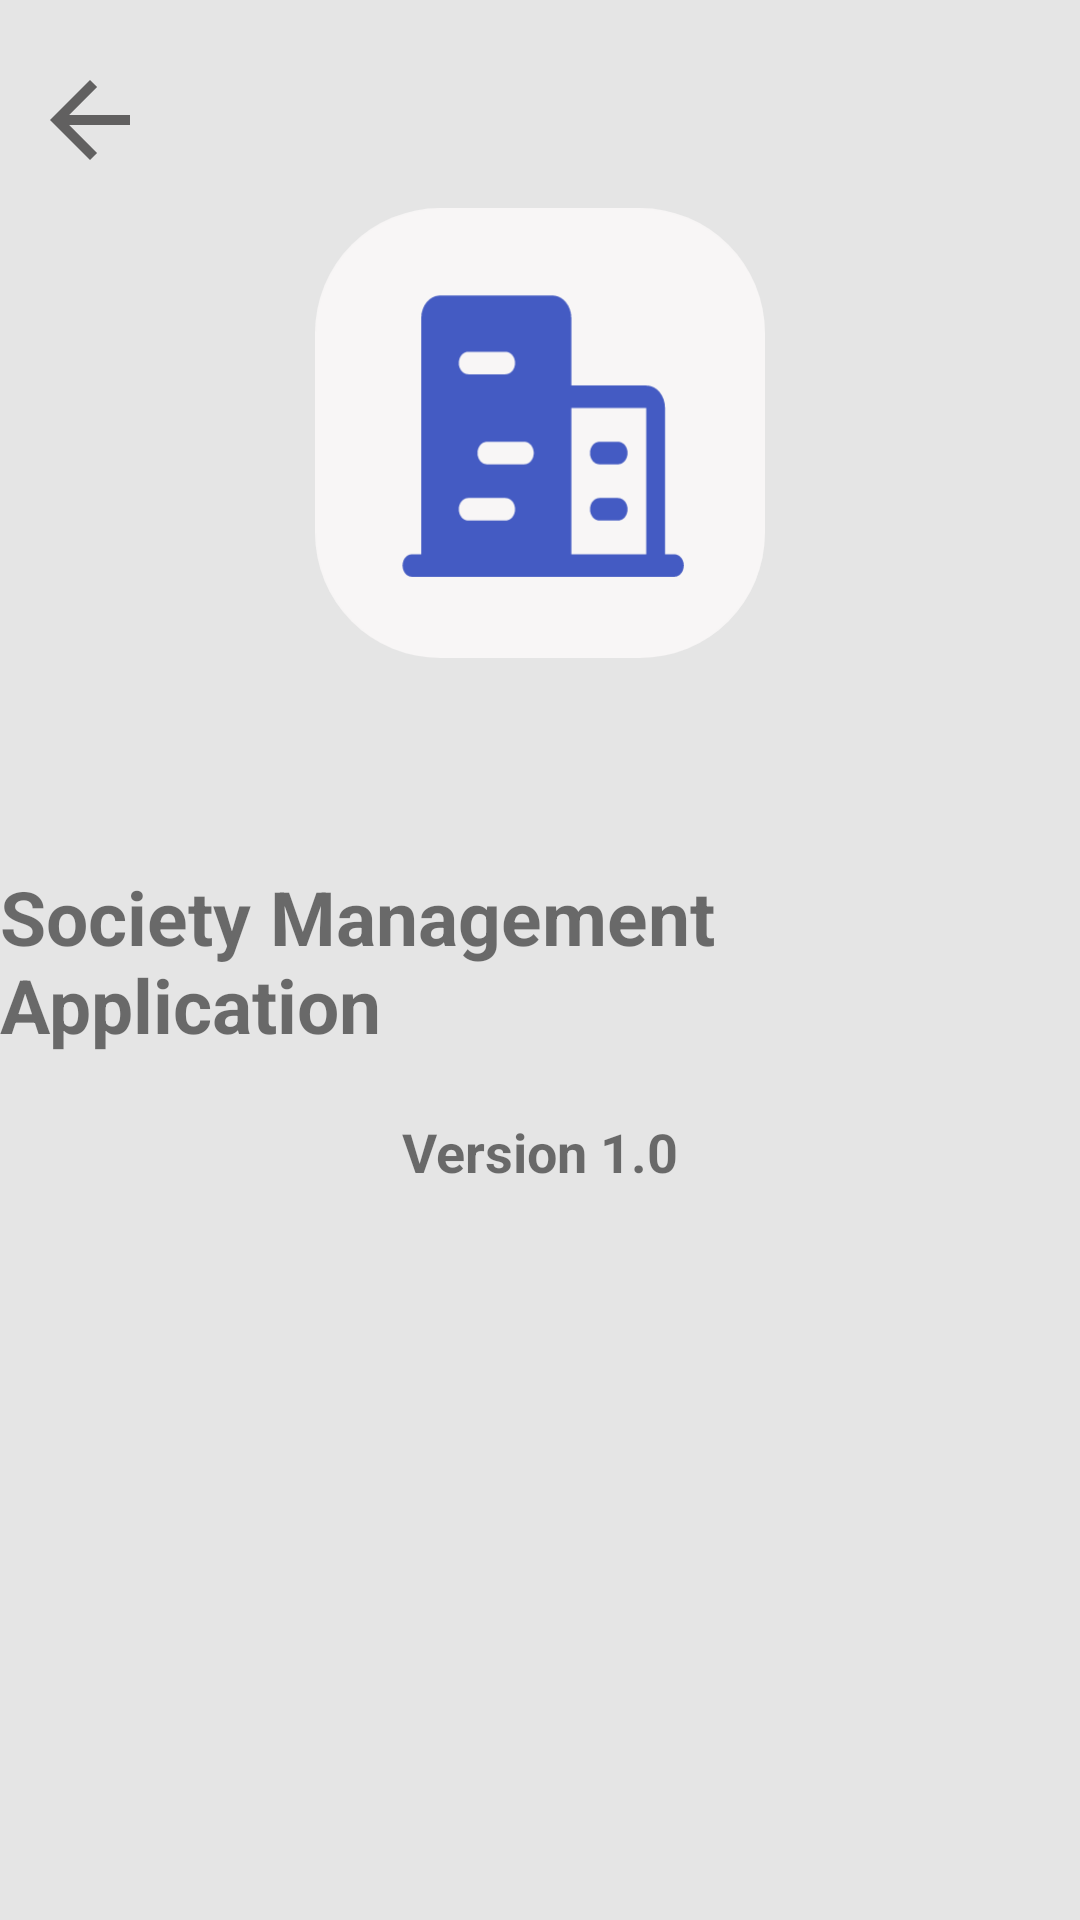

Layout XML and referenced resources for this Android screen:
<!-- AndroidManifest.xml: application theme Theme.SocietyManagementApplication -->
<!-- res/layout/fragment_about.xml -->
<?xml version="1.0" encoding="utf-8"?>
<androidx.constraintlayout.widget.ConstraintLayout xmlns:android="http://schemas.android.com/apk/res/android"
    xmlns:tools="http://schemas.android.com/tools"
    android:layout_width="match_parent"
    android:layout_height="match_parent"
    xmlns:app="http://schemas.android.com/apk/res-auto"
    tools:context=".dashboardActivity.about.aboutFragment"
    android:background="#E5E5E5">

    <androidx.appcompat.widget.AppCompatButton
        android:id="@+id/btn_back"
        android:layout_width="40dp"
        android:layout_height="40dp"
        android:layout_marginStart="10dp"
        android:background="@drawable/ic_baseline_arrow_back_black"
        android:layout_marginTop="20dp"
        app:layout_constraintStart_toStartOf="parent"
        app:layout_constraintTop_toTopOf="parent"/>

    <ImageView
        android:layout_width="150dp"
        android:layout_height="150dp"
        android:src="@drawable/ic_app_icon"
        app:layout_constraintStart_toStartOf="parent"
        app:layout_constraintEnd_toEndOf="parent"
        app:layout_constraintTop_toTopOf="parent"
        app:layout_constraintBottom_toTopOf="@id/app_name"/>

    <TextView
        android:id="@+id/app_name"
        android:layout_width="wrap_content"
        android:layout_height="wrap_content"
        app:layout_constraintStart_toStartOf="parent"
        app:layout_constraintEnd_toEndOf="parent"
        app:layout_constraintTop_toTopOf="parent"
        app:layout_constraintBottom_toBottomOf="parent"
        android:textSize="25dp"
        android:textStyle="bold"
        android:layout_marginHorizontal="15dp"
        android:text="Society Management Application" />
    <TextView
        android:id="@+id/app_version"
        android:layout_width="wrap_content"
        android:layout_height="wrap_content"
        app:layout_constraintStart_toStartOf="parent"
        app:layout_constraintEnd_toEndOf="parent"
        app:layout_constraintTop_toBottomOf="@id/app_name"
        android:layout_marginTop="20dp"
        android:textSize="18dp"
        android:textStyle="bold"
        android:text="Version 1.0" />

</androidx.constraintlayout.widget.ConstraintLayout>
<!-- resources referenced by this layout -->
<resources>
  <!-- drawable ic_app_icon: vector/xml drawable (drawable, 2793 chars, omitted) -->
  <!-- drawable ic_baseline_arrow_back_black (drawable-v24) -->
  <vector xmlns:android="http://schemas.android.com/apk/res/android"
      android:width="24dp"
      android:height="24dp"
      android:viewportWidth="24"
      android:viewportHeight="24"
      android:autoMirrored="true">
    <path
        android:fillColor="#616060"
        android:pathData="M20,11H7.83l5.59,-5.59L12,4l-8,8 8,8 1.41,-1.41L7.83,13H20v-2z"/>
  </vector>
  <style name="Theme.SocietyManagementApplication" parent="Theme.MaterialComponents.DayNight.DarkActionBar">
          
          <item name="colorPrimary">#445BC3</item>
          <item name="colorPrimaryVariant">#445BC3</item>
          <item name="colorOnPrimary">@color/white</item>
          
          <item name="colorSecondary">#445BC3</item>
          <item name="colorSecondaryVariant">@color/teal_700</item>
          <item name="colorOnSecondary">@color/black</item>
          
          <item name="android:statusBarColor" tools:targetApi="l">#141E27</item>
          
      </style>
  <!-- not gathered from this repository: default colours our renderer supplied (Android Studio template values) -->
  <color name="teal_700">#FF018786</color>
  <color name="black">#FF000000</color>
  <color name="white">#FFFFFFFF</color>
</resources>
